Dataset: original (GitHub, mabustillo14/Proyecto-IA). Classes: arandelas, clavos, tornillos, tuercas.

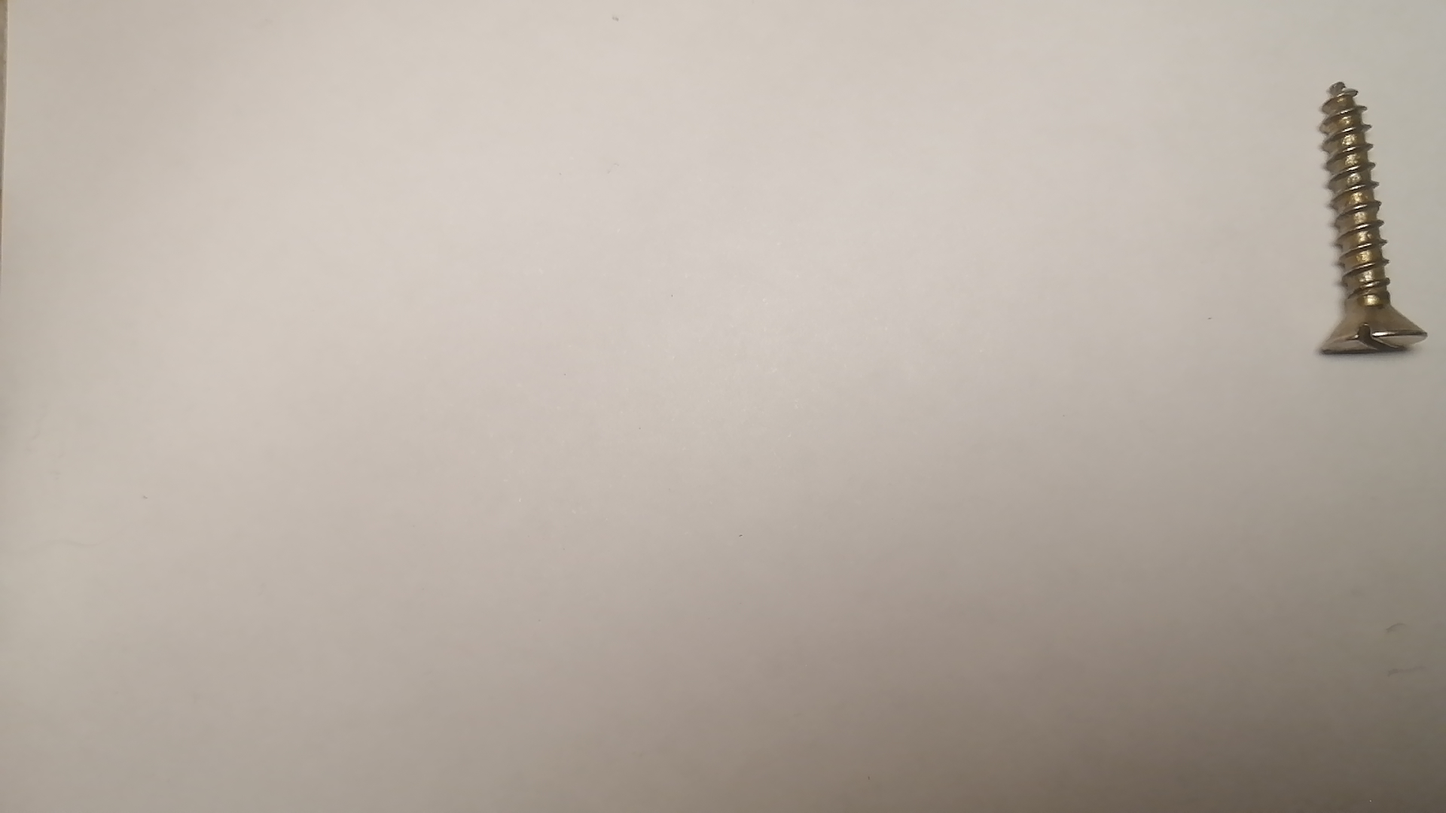
Label: tornillos

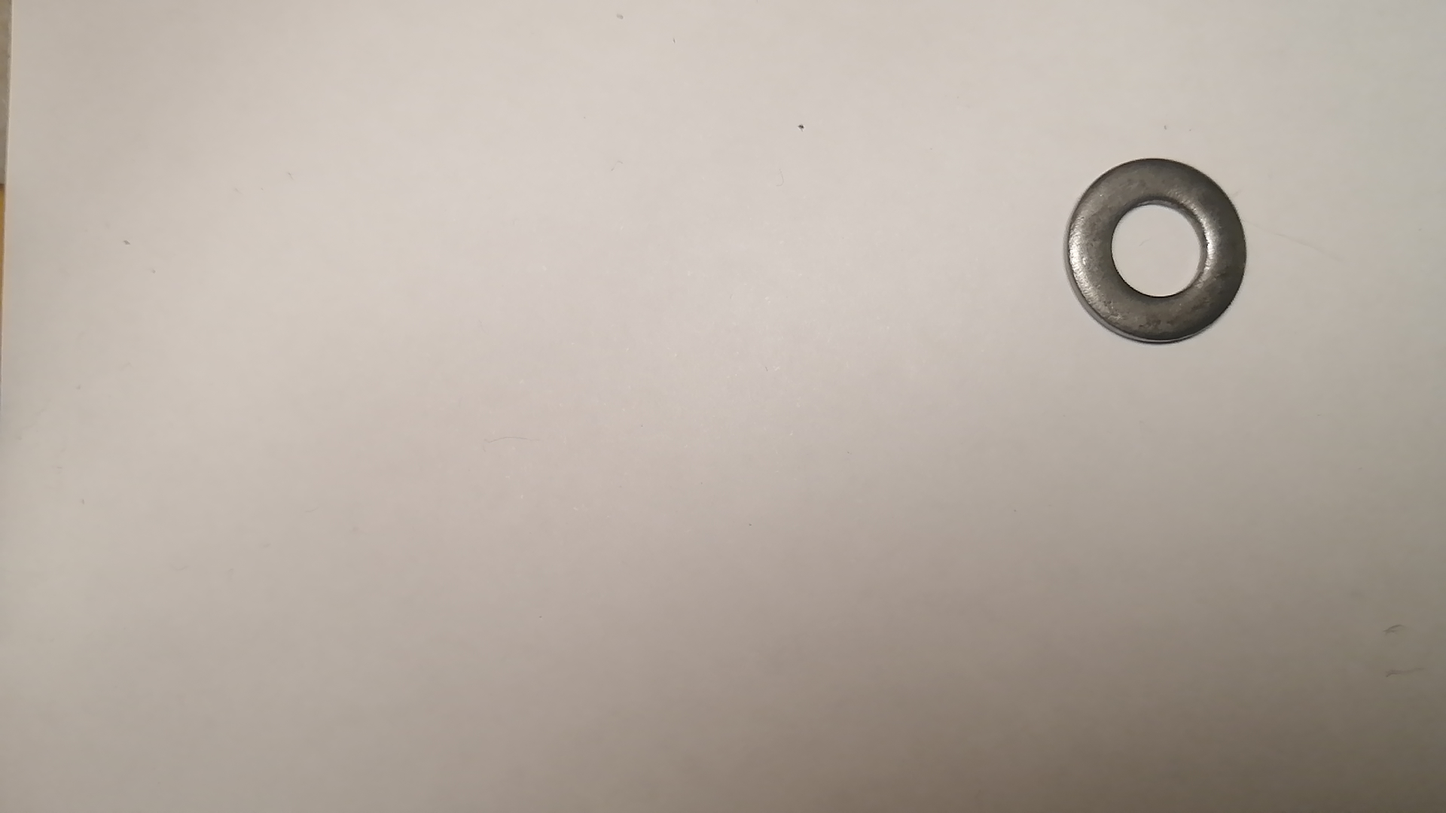
Label: arandelas

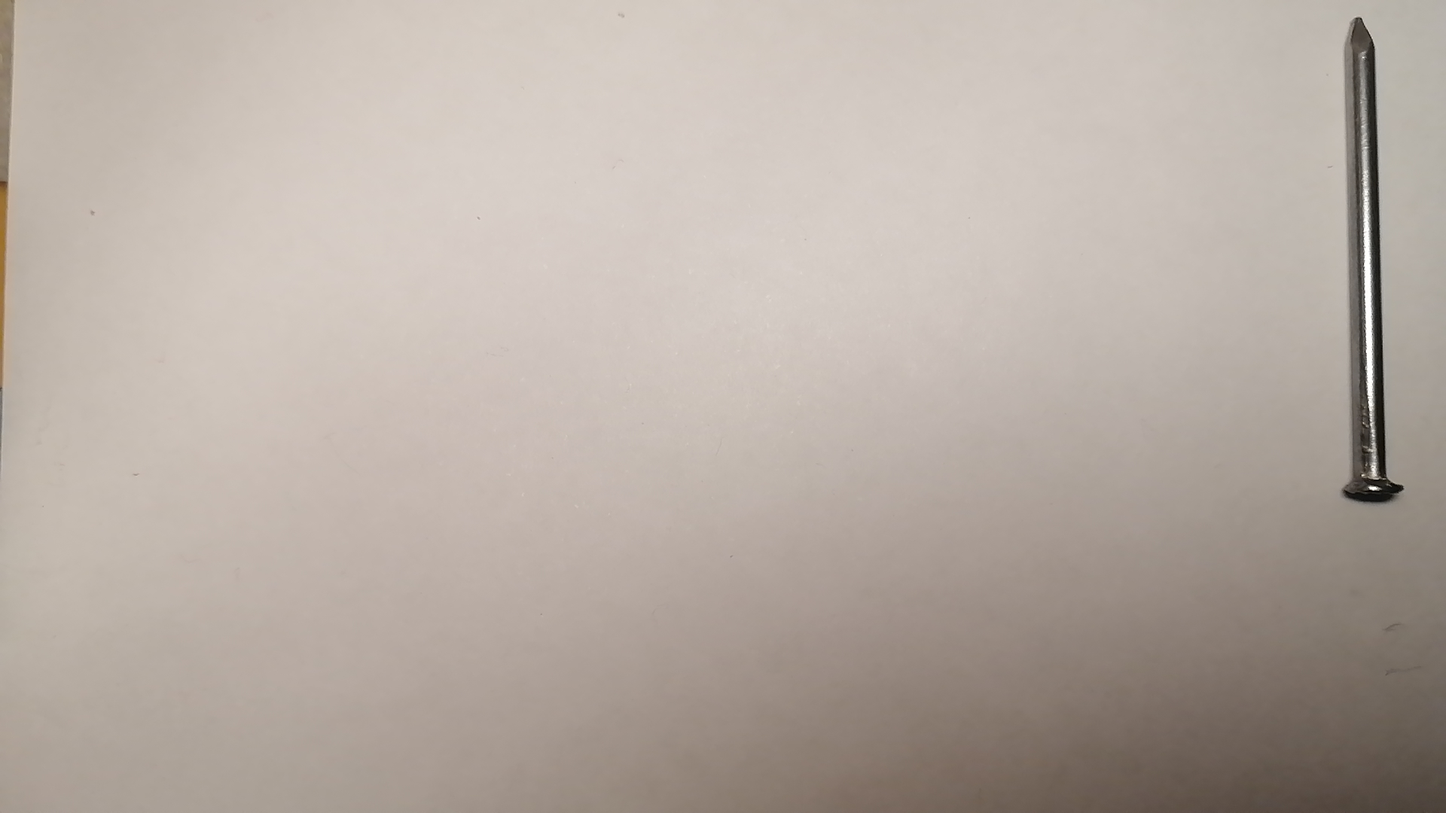
Label: clavos

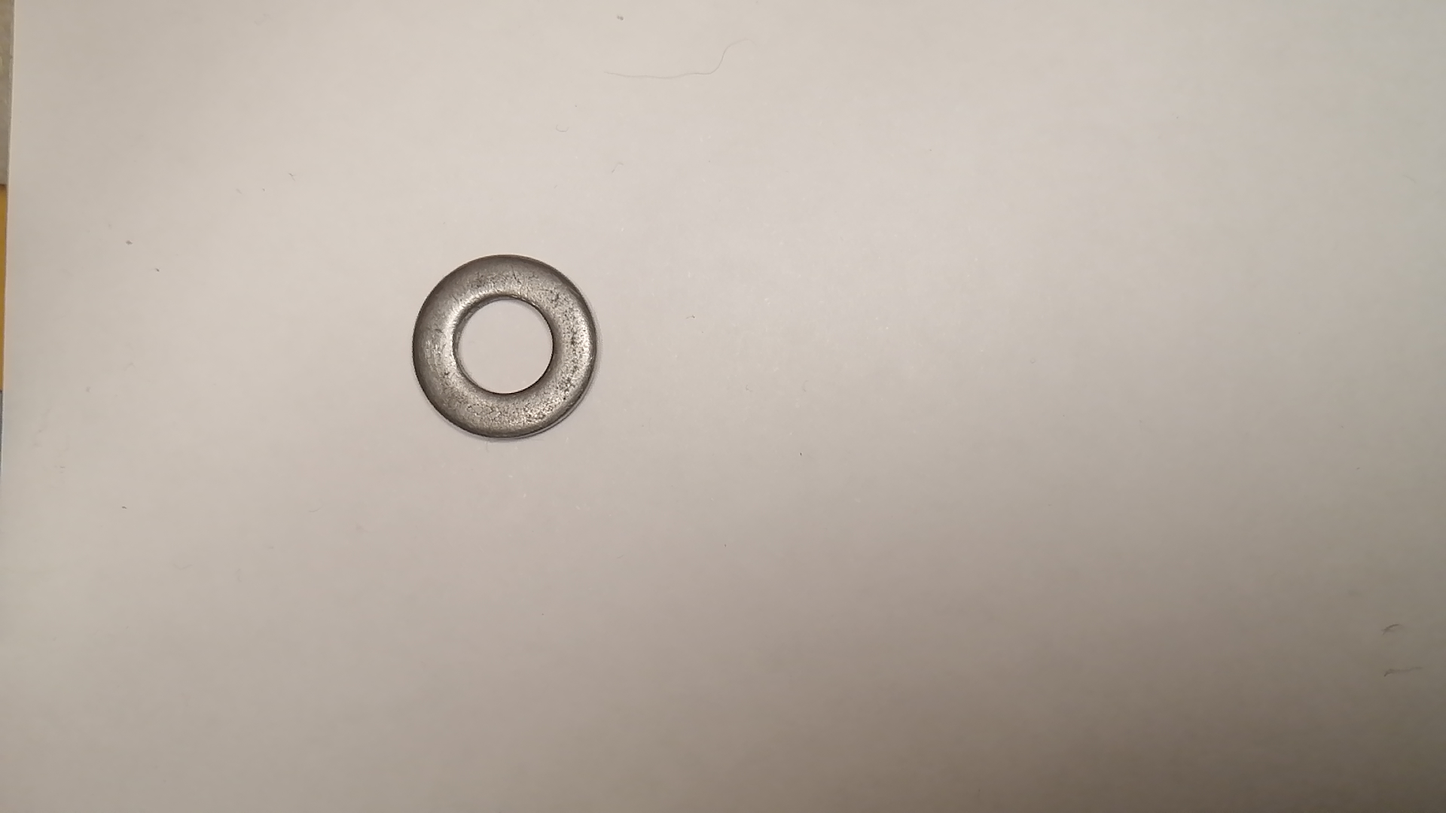
Label: arandelas

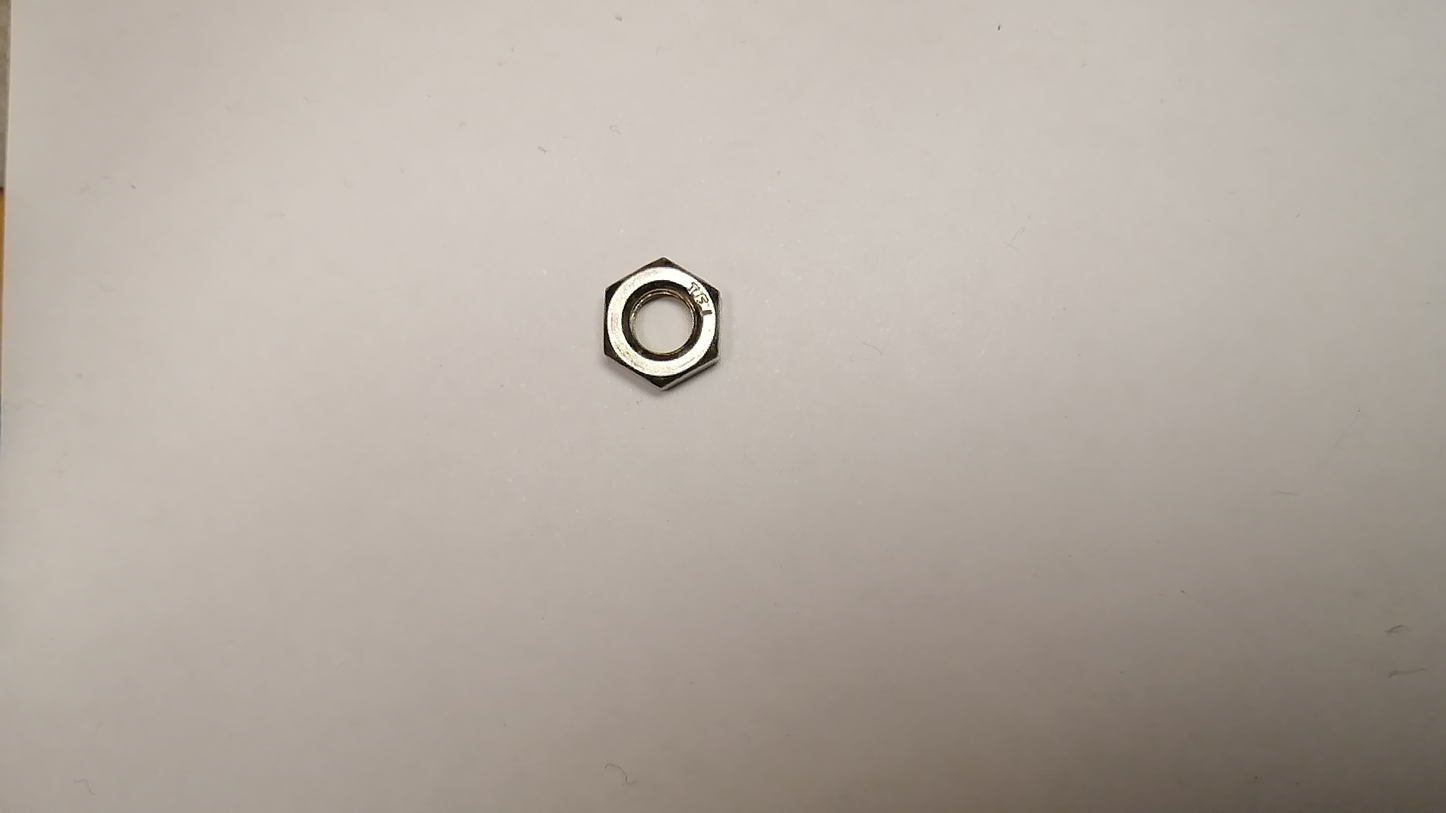
Label: tuercas

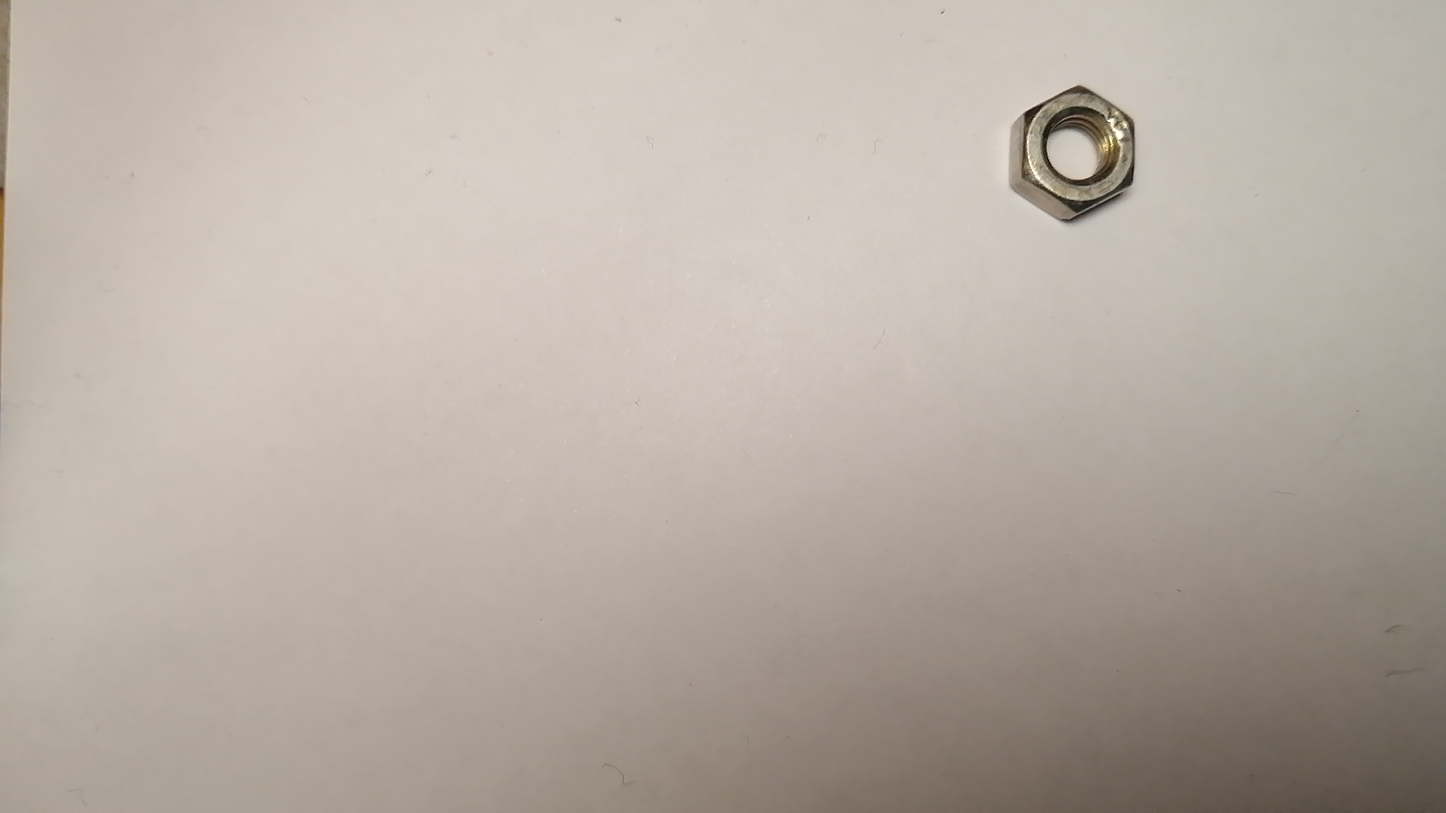
Label: tuercas
